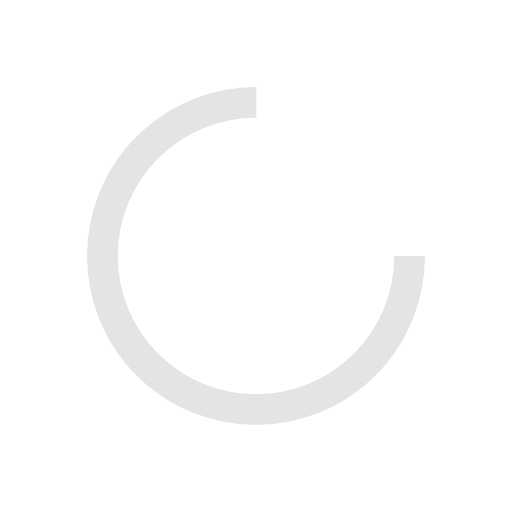
t = 0.00 s
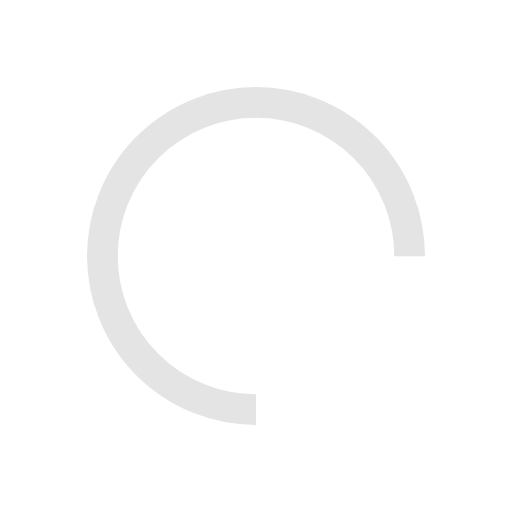
t = 0.25 s
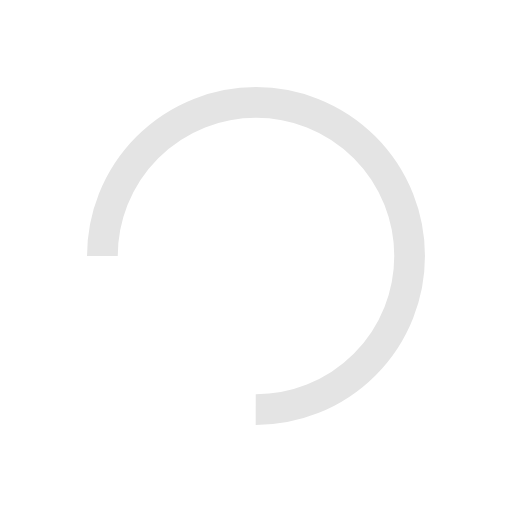
t = 0.50 s
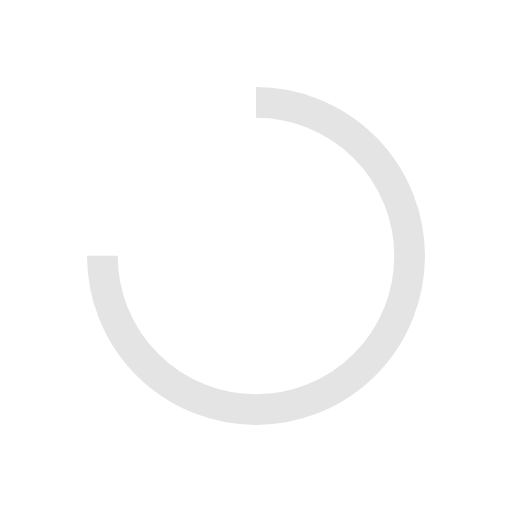
t = 0.75 s

The animated SVG that drew these frames (rendered in a browser with its animation timeline set to each time). Animation: 1 SMIL element (animateTransform=1); one cycle of 1.00 s, repeats indefinitely.

<svg width="200px"  height="200px"  xmlns="http://www.w3.org/2000/svg" viewBox="0 0 100 100" preserveAspectRatio="xMidYMid" class="lds-rolling" style="background: none;"><circle cx="50" cy="50" fill="none" ng-attr-stroke="{{config.color}}" ng-attr-stroke-width="{{config.width}}" ng-attr-r="{{config.radius}}" ng-attr-stroke-dasharray="{{config.dasharray}}" stroke="#e4e4e4" stroke-width="6" r="30" stroke-dasharray="141.37166941154067 49.12388980384689" transform="rotate(150 50 50)"><animateTransform attributeName="transform" type="rotate" calcMode="linear" values="0 50 50;360 50 50" keyTimes="0;1" dur="1s" begin="0s" repeatCount="indefinite"></animateTransform></circle></svg>